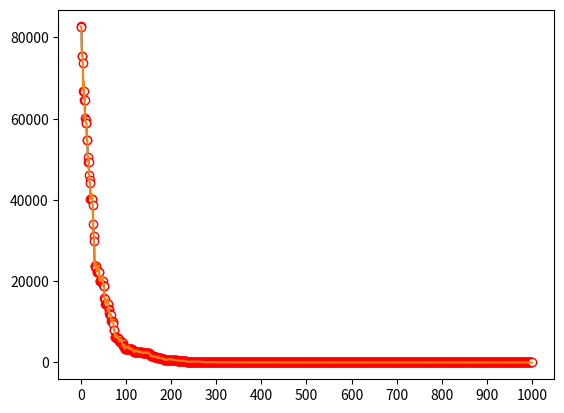

The matplotlib source for this figure:
import random
import numpy as np
import matplotlib.pyplot as plt
from mpl_toolkits.mplot3d import Axes3D

'''
测试 Spherical

当 eta=0.95 时，设置 rand 属性后能够有效的加快收敛速度
当 eta=0.99 时，设置 rand 属性效果不明显
                设置 step=100 效果比 step=200 显著，但貌似有时效果很差
                
说明，当值域过大时，有可能因为迭代后步长变短，达不到预期的收敛效果

当维数 k 增大时，步长并不是越大就好

eta=0.99 迭代次数越高能无限趋向于0
'''
eta = 0.99
c = 5
step = 50
#step0 = 20
n = 1000
k = 20
p = 0.05
best = []
bb=[]
Count = 0


def f(x):
    ss = 0
    for i in x:
        ss += i**2
    return ss


def run():
    global step
    global Count
    x = []
    for i in range(k):
        x.append(-100 + 200 * random.random())

    xbest = []
    for i in x:
        xbest.append(i)
    fbest = f(xbest)
    print('0: ', 'xbest =',xbest,' fbest =', fbest)
    bb.append(fbest)
    best.append(fbest)

    for i in range(n):
        '''rand = random.random()
        if i>100 and rand<p:
            step = 2'''
        d = step / c
        dre = []
        for j in range(k):
            dre.append(-1 + 2*random.random())
        dre = dre / np.linalg.norm(dre)
        xleft = []
        for j in range(k):
            xleft.append(x[j] + dre[j] * d)
        fleft = f(xleft)
        xright = []
        for j in range(k):
            xright.append(x[j] - dre[j] * d)
        fright = f(xright)
        for j in range(k):
            x[j] = x[j] - step*dre[j]*np.sign(fleft-fright)
        fo = f(x)
        bb.append(fo)
        if fo <= fbest:
            for j in range(k):
                xbest[j] = x[j]
            fbest = fo
            Count = i+1
        print(i+1, ': xbest =',xbest,' fbest =', fbest)
        best.append(fbest)
        step = step*eta


def fun(x, y):
    return  x**2+y**2


def getPic():
    fig = plt.figure(1)
    ax = Axes3D(fig)
    xx = np.arange(-100, 100, 1)
    yy = np.arange(-100, 100, 1)
    xx, yy = np.meshgrid(xx, yy)
    zz = fun(xx, yy)
    ax.plot_surface(xx, yy, zz, cmap='rainbow')
    return


if __name__ == '__main__':
    run()
    getPic()
    x = [i for i in range(n+1)]
    xi = [i*100 for i in range(11)]
    y = best
    y1 = bb
    plt.figure(2)
    plt.plot(x, y, marker='o', mec='r', mfc='w')
    plt.plot(x, y1)
    plt.xticks(xi)
    plt.show()
    '''x=0
    for  i in range(50):
        run()
        print(Count)
        x+=Count
    print(x/50)'''




